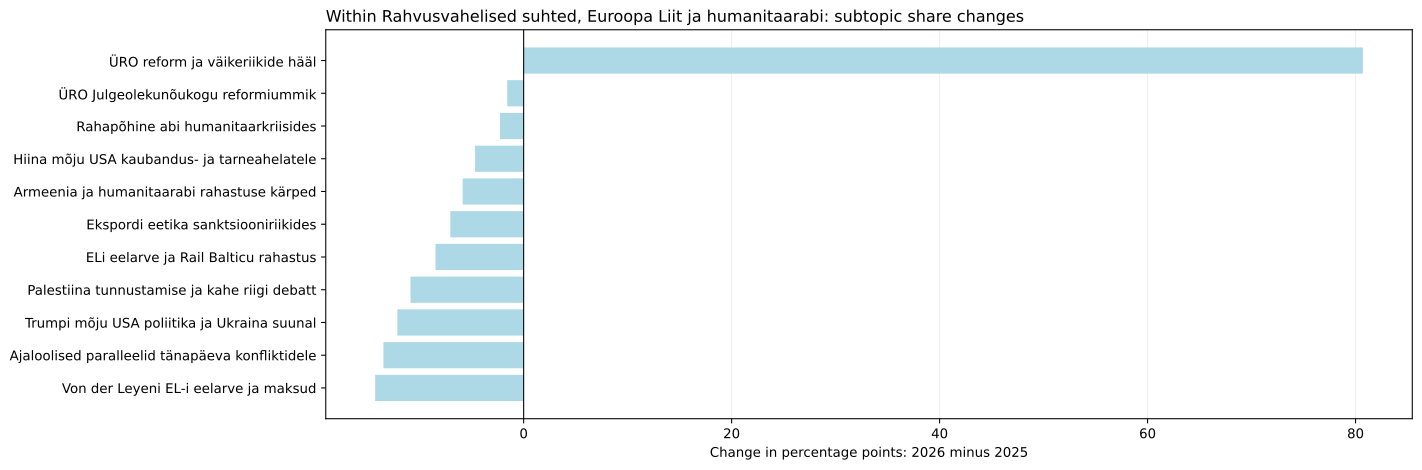

Source data for this figure (header and first rows):
jev_topic_id, jev_topic_name, jev_high_level_id, jev_high_level_name, minutes_2025, minutes_2026, segments_2025, segments_2026, talks_2025, talks_2026, time_share_2025, segment_share_2025, talk_coverage_2025, assigned_time_share_2025, time_share_2026, segment_share_2026, talk_coverage_2026, assigned_time_share_2026, time_share_delta_pp, segment_share_delta_pp, talk_coverage_delta_pp, assigned_time_share_delta_pp, status, supported_2026
8, Palestiina tunnustamise ja kahe riigi de…, international, Rahvusvahelised suhted, Euroopa Liit ja …, 67.9, 0.0, 19.0, 0.0, 2.0, 0.0, 0.6843, 0.8829, 1.754, 0.7368, 0.0, 0.0, 0.0, 0.0, -0.6843, -0.8829, -1.754, -0.7368, only_observed_2025, False
81, ELi eelarve ja Rail Balticu rahastus, international, Rahvusvahelised suhted, Euroopa Liit ja …, 52.9, 0.0, 12.0, 0.0, 1.0, 0.0, 0.5331, 0.5576, 0.8772, 0.574, 0.0, 0.0, 0.0, 0.0, -0.5331, -0.5576, -0.8772, -0.574, only_observed_2025, False
97, Armeenia ja humanitaarabi rahastuse kärp…, international, Rahvusvahelised suhted, Euroopa Liit ja …, 36.58, 0.0, 6.0, 0.0, 1.0, 0.0, 0.3686, 0.2788, 0.8772, 0.3969, 0.0, 0.0, 0.0, 0.0, -0.3686, -0.2788, -0.8772, -0.3969, only_observed_2025, False
104, Trumpi mõju USA poliitika ja Ukraina suu…, international, Rahvusvahelised suhted, Euroopa Liit ja …, 111.4, 4.803, 18.0, 1.0, 5.0, 1.0, 1.123, 0.8364, 4.386, 1.209, 0.05253, 0.05066, 0.9524, 0.05558, -1.07, -0.7858, -3.434, -1.154, both_years, False
124, Von der Leyeni EL-i eelarve ja maksud, international, Rahvusvahelised suhted, Euroopa Liit ja …, 89.11, 0.0, 18.0, 0.0, 3.0, 0.0, 0.898, 0.8364, 2.632, 0.9669, 0.0, 0.0, 0.0, 0.0, -0.898, -0.8364, -2.632, -0.9669, only_observed_2025, False
130, ÜRO reform ja väikeriikide hääl, international, Rahvusvahelised suhted, Euroopa Liit ja …, 72.66, 77.64, 16.0, 14.0, 4.0, 1.0, 0.7323, 0.7435, 3.509, 0.7885, 0.8492, 0.7092, 0.9524, 0.8985, 0.1169, -0.03427, -2.556, 0.11, both_years, False
161, Ekspordi eetika sanktsiooniriikides, international, Rahvusvahelised suhted, Euroopa Liit ja …, 44.03, 0.0, 9.0, 0.0, 1.0, 0.0, 0.4437, 0.4182, 0.8772, 0.4778, 0.0, 0.0, 0.0, 0.0, -0.4437, -0.4182, -0.8772, -0.4778, only_observed_2025, False
192, Rahapõhine abi humanitaarkriisides, international, Rahvusvahelised suhted, Euroopa Liit ja …, 14.19, 0.0, 5.0, 0.0, 1.0, 0.0, 0.143, 0.2323, 0.8772, 0.154, 0.0, 0.0, 0.0, 0.0, -0.143, -0.2323, -0.8772, -0.154, only_observed_2025, False
197, Ajaloolised paralleelid tänapäeva konfli…, international, Rahvusvahelised suhted, Euroopa Liit ja …, 84.13, 0.0, 19.0, 0.0, 5.0, 0.0, 0.8479, 0.8829, 4.386, 0.9129, 0.0, 0.0, 0.0, 0.0, -0.8479, -0.8829, -4.386, -0.9129, only_observed_2025, False
203, Hiina mõju USA kaubandus- ja tarneahelat…, international, Rahvusvahelised suhted, Euroopa Liit ja …, 41.23, 1.629, 7.0, 1.0, 4.0, 1.0, 0.4155, 0.3253, 3.509, 0.4474, 0.01781, 0.05066, 0.9524, 0.01885, -0.3977, -0.2746, -2.556, -0.4285, both_years, False
228, ÜRO Julgeolekunõukogu reformiummik, international, Rahvusvahelised suhted, Euroopa Liit ja …, 9.859, 0.0, 2.0, 0.0, 1.0, 0.0, 0.09935, 0.09294, 0.8772, 0.107, 0.0, 0.0, 0.0, 0.0, -0.09935, -0.09294, -0.8772, -0.107, only_observed_2025, False
